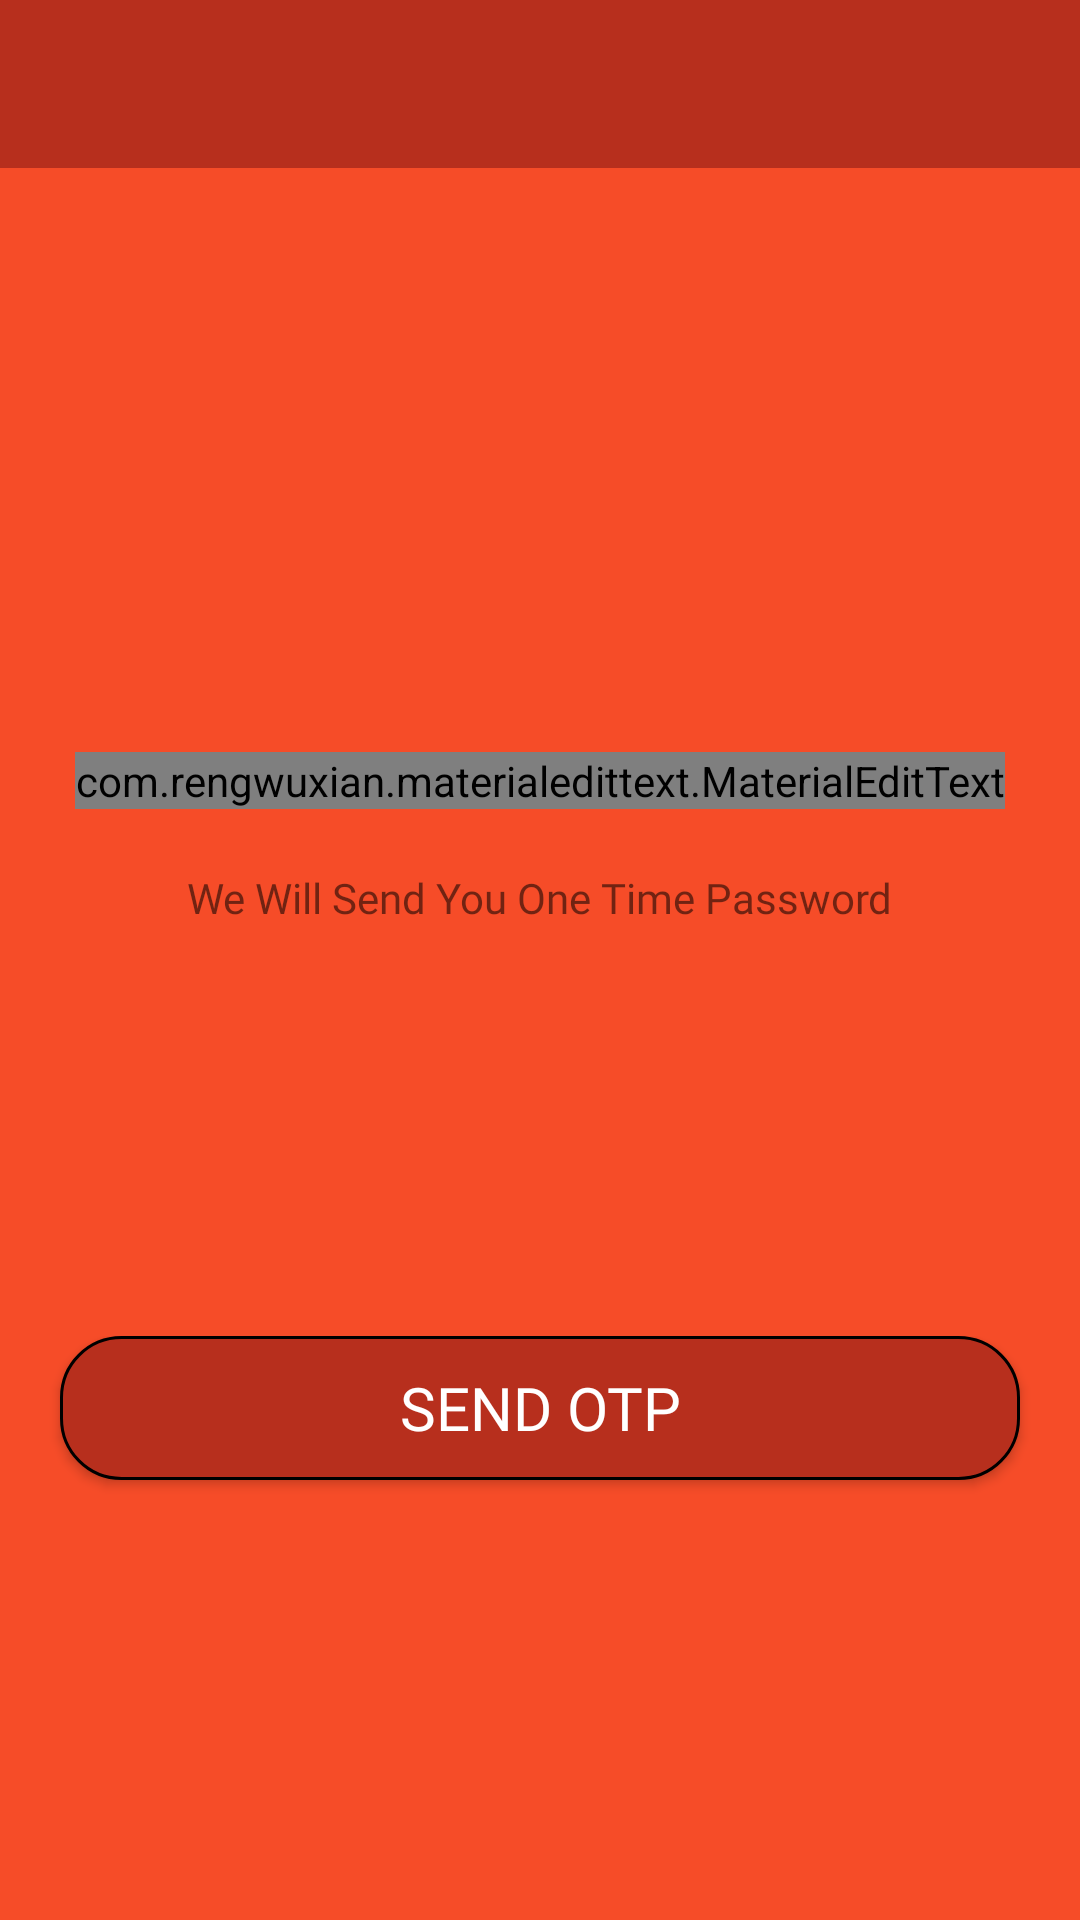

The Android layout XML behind this screen, and the referenced resources:
<!-- AndroidManifest.xml: application theme AppTheme -->
<!-- res/layout/activity_phone_verify.xml -->
<LinearLayout xmlns:android="http://schemas.android.com/apk/res/android"
    xmlns:tools="http://schemas.android.com/tools"
    xmlns:app="http://schemas.android.com/apk/res-auto"

    android:id="@+id/main_layout"
    android:layout_width="match_parent"
    android:layout_height="match_parent"
    tools:context=".PhoneVerify"
    android:orientation="vertical"
    android:background="#F64C28"
    android:weightSum="3">

    <android.support.v7.widget.Toolbar
        android:id="@+id/phone_toolbar"
        android:layout_width="match_parent"
        android:layout_height="wrap_content"
        android:background="#b72f1d"
        android:theme="@style/Base.ThemeOverlay.AppCompat.Dark">

    </android.support.v7.widget.Toolbar>

    <ImageView
        android:id="@+id/icon"
        android:layout_weight="1"
        android:layout_width="wrap_content"
        android:layout_height="0dp"
        android:contentDescription="@string/desc_firebase_lockup"
        android:src="@drawable/donate2" />

    <LinearLayout
        android:layout_width="match_parent"
        android:layout_height="0dp"
        android:orientation="vertical"
        android:layout_weight="1">

        <com.rengwuxian.materialedittext.MaterialEditText
            android:id="@+id/field_phone_number"
            android:layout_width="wrap_content"
            android:layout_height="wrap_content"
            app:met_textColorHint="#000"
            android:layout_gravity="center_horizontal"
            android:hint="@string/hint_phone_number"
            android:inputType="phone"
            app:met_floatingLabel="highlight"
            />

        <TextView
            android:layout_width="wrap_content"
            android:layout_height="wrap_content"
            android:layout_margin="20dp"
            android:layout_gravity="center_horizontal"
            android:fontFamily="@font/abril_fatface"
            android:text="We Will Send You One Time Password"/>

    </LinearLayout>
    <LinearLayout
        android:layout_width="match_parent"
        android:layout_height="0dp"
        android:layout_weight="1">
        <Button
            android:layout_width="wrap_content"
            android:layout_height="wrap_content"
            android:textSize="20dp"
            android:id="@+id/button_start_verification"
            android:layout_margin="20dp"
            android:layout_gravity="center_horizontal"
            android:gravity="center"
            android:layout_weight="1"
            android:textColor="#FFF"
            android:fontFamily="@font/abril_fatface"
            android:text="Send OTP"
            android:background="@drawable/button1"/>
    </LinearLayout>
</LinearLayout>
<!-- resources referenced by this layout -->
<resources>
  <!-- drawable button1 (drawable) -->
  <?xml version="1.0" encoding="utf-8"?>
  <shape android:shape="rectangle" xmlns:android="http://schemas.android.com/apk/res/android">
      <corners
          android:radius="20dp"/>
      <solid
          android:color="#b72f1d"/>
  
      <padding
          android:bottom="0dp"
          android:right="0dp"
          android:top="0dp"
          android:left="0dp"/>
      <stroke
          android:width="1dp"
          android:color="#000"/>
  </shape>
  <string name="desc_firebase_lockup">Firebase logo and name</string>
  <string name="hint_phone_number">Enter Your Phone Number</string>
  <style name="AppTheme" parent="Theme.AppCompat.Light.DarkActionBar">
          
          <item name="colorPrimary">@color/colorPrimary</item>
          <item name="colorPrimaryDark">@color/colorPrimaryDark</item>
          <item name="colorAccent">@color/colorAccent</item>
          <item name="android:colorForeground">@color/foreground_material_light</item>
  
      </style>
  <color name="colorPrimary">#3F51B5</color>
  <color name="colorPrimaryDark">#303F9F</color>
  <color name="colorAccent">#FF4081</color>
</resources>
